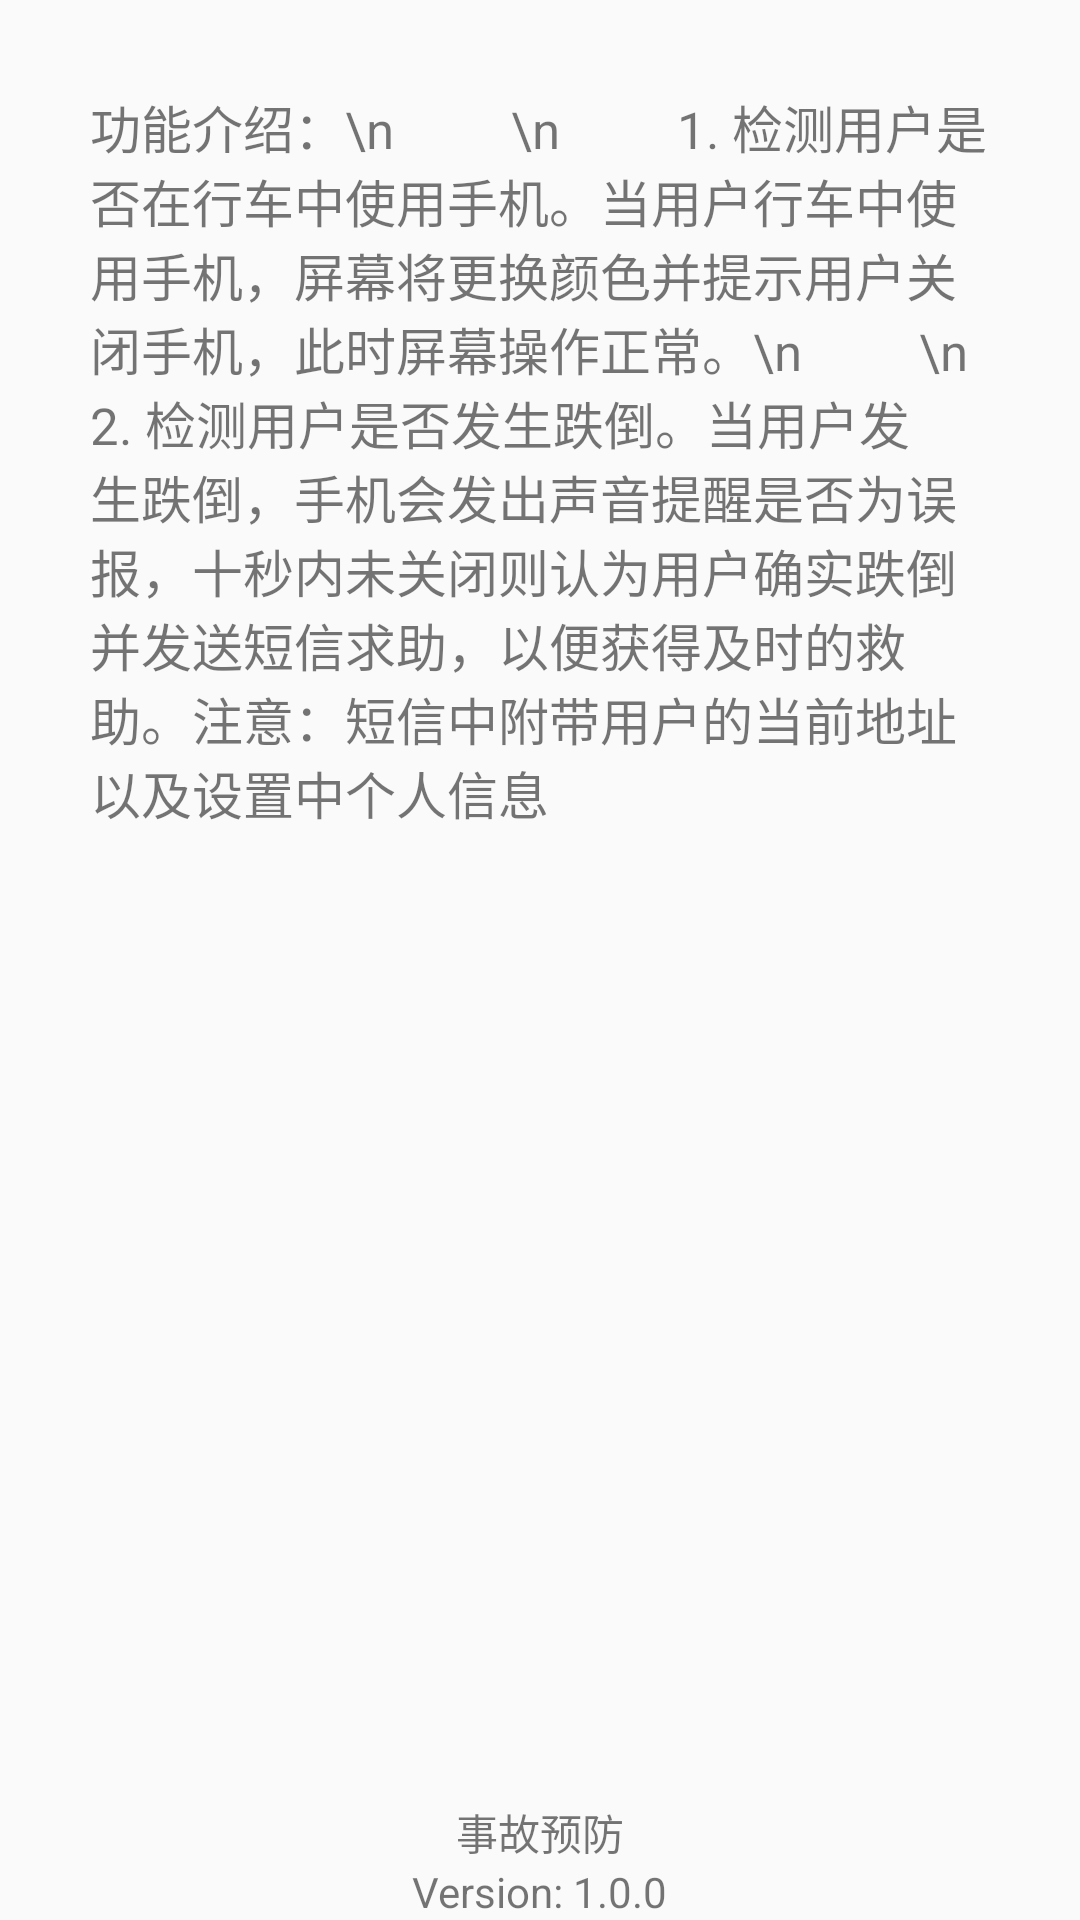

Here is an Android app screen rendered from its layout file. Give the layout XML and the strings, colors and styles it references.
<!-- AndroidManifest.xml: application theme AppTheme -->
<!-- res/layout/fragment_about.xml -->
<?xml version="1.0" encoding="utf-8"?>
<LinearLayout xmlns:android="http://schemas.android.com/apk/res/android"
    android:orientation="vertical" android:layout_width="match_parent"
    android:layout_height="match_parent">


    <TextView
        android:padding="30dp"
        android:textSize="17sp"
        android:layout_marginBottom="150dp"
        android:layout_width="wrap_content"
        android:layout_height="wrap_content"
        android:text="功能介绍：\n
        \n
        1. 检测用户是否在行车中使用手机。当用户行车中使用手机，屏幕将更换颜色并提示用户关闭手机，此时屏幕操作正常。\n
        \n
        2. 检测用户是否发生跌倒。当用户发生跌倒，手机会发出声音提醒是否为误报，十秒内未关闭则认为用户确实跌倒并发送短信求助，以便获得及时的救助。注意：短信中附带用户的当前地址以及设置中个人信息"/>

    <RelativeLayout
            android:layout_width="match_parent"
            android:layout_height="match_parent"
            android:gravity="bottom">

        <TextView
            android:id="@+id/app_name"
            android:layout_width="wrap_content"
            android:layout_height="wrap_content"
            android:layout_centerInParent="true"
            android:text="事故预防"/>

        <TextView
            android:layout_width="wrap_content"
            android:layout_height="wrap_content"
            android:layout_centerInParent="true"
            android:layout_below="@+id/app_name"
            android:text="Version: 1.0.0"/>

    </RelativeLayout>

</LinearLayout>
<!-- resources referenced by this layout -->
<resources>
  <style name="AppTheme" parent="Theme.AppCompat.Light.NoActionBar">
          
          <item name="colorPrimary">@color/colorPrimary</item>
          <item name="colorPrimaryDark">@color/blue</item>
          <item name="colorAccent">@color/colorAccent</item>
      </style>
  <color name="colorPrimary">#1DD6EE</color>
  <color name="blue">#00CCFF</color>
  <color name="colorAccent">#FF4081</color>
</resources>
